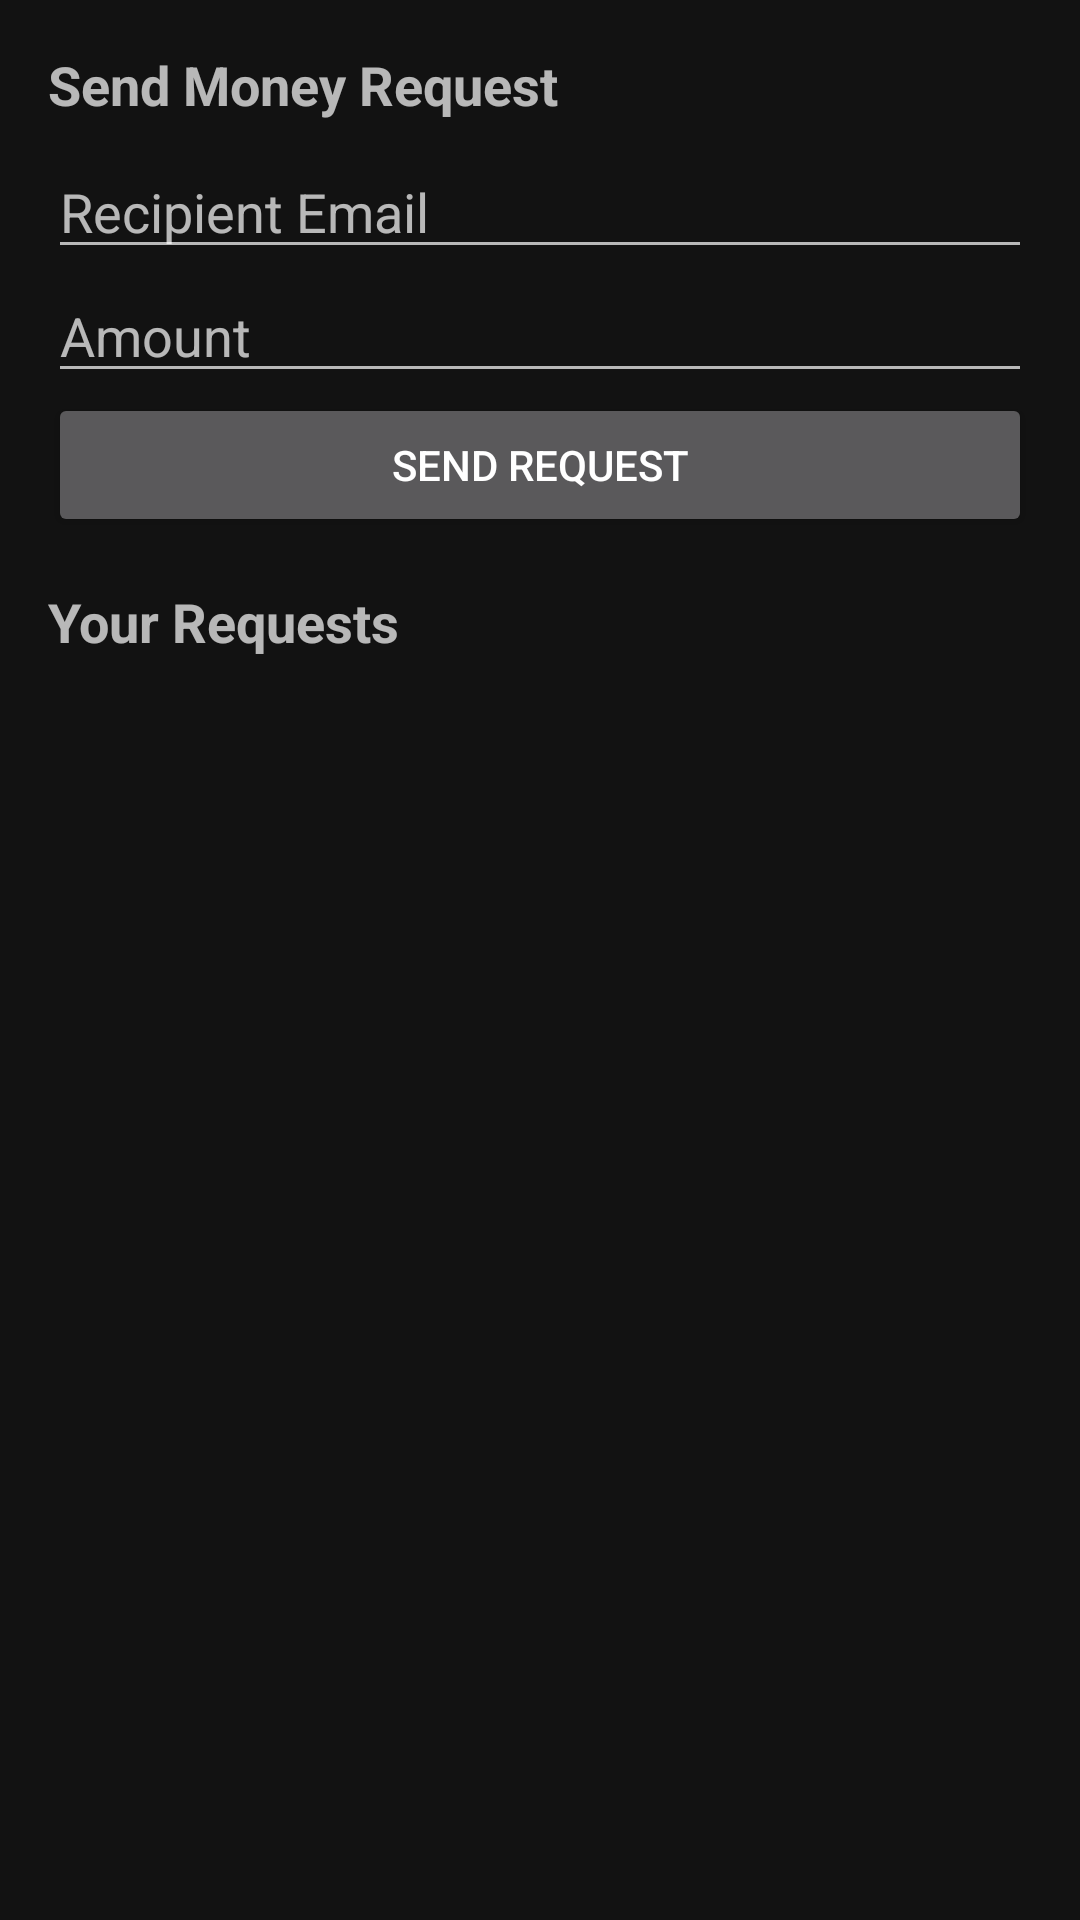

Write the Android layout XML for this screen, with the resource values it uses.
<!-- AndroidManifest.xml: application theme Theme.DesktopAppAndroid -->
<!-- res/layout/activity_requests.xml -->
<?xml version="1.0" encoding="utf-8"?>
<LinearLayout xmlns:android="http://schemas.android.com/apk/res/android"
    android:layout_width="match_parent"
    android:layout_height="match_parent"
    android:orientation="vertical"
    android:padding="16dp">

    <TextView
        android:layout_width="wrap_content"
        android:layout_height="wrap_content"
        android:text="Send Money Request"
        android:textSize="18sp"
        android:textStyle="bold"
        android:layout_marginBottom="8dp"/>

    <EditText
        android:id="@+id/etToEmail"
        android:layout_width="match_parent"
        android:layout_height="wrap_content"
        android:hint="Recipient Email"
        android:inputType="textEmailAddress"/>

    <EditText
        android:id="@+id/etAmount"
        android:layout_width="match_parent"
        android:layout_height="wrap_content"
        android:hint="Amount"
        android:inputType="numberDecimal"/>

    <Button
        android:id="@+id/btnSendRequest"
        android:layout_width="match_parent"
        android:layout_height="wrap_content"
        android:text="Send Request"
        android:layout_marginBottom="16dp"/>

    <TextView
        android:layout_width="wrap_content"
        android:layout_height="wrap_content"
        android:text="Your Requests"
        android:textSize="18sp"
        android:textStyle="bold"
        android:layout_marginBottom="8dp"/>

    <ListView
        android:id="@+id/listRequests"
        android:layout_width="match_parent"
        android:layout_height="0dp"
        android:layout_weight="1"/>
</LinearLayout>
<!-- resources referenced by this layout -->
<resources>
  <style name="Theme.DesktopAppAndroid" parent="Theme.MaterialComponents.NoActionBar">
          
          <item name="colorPrimary">#FFD700</item>
          <item name="colorPrimaryVariant">#B8860B</item>
          <item name="colorOnPrimary">#000000</item>
          
          <item name="colorSecondary">#FFD700</item>
          <item name="colorSecondaryVariant">#B8860B</item>
          <item name="colorOnSecondary">#000000</item>
          
          <item name="android:statusBarColor">#121212</item>
          
          <item name="android:windowBackground">#121212</item>
          <item name="colorSurface">#1E1E1E</item>
          <item name="colorOnSurface">#FFFFFF</item>
          <item name="android:textColorPrimary">#FFFFFF</item>
      </style>
</resources>
